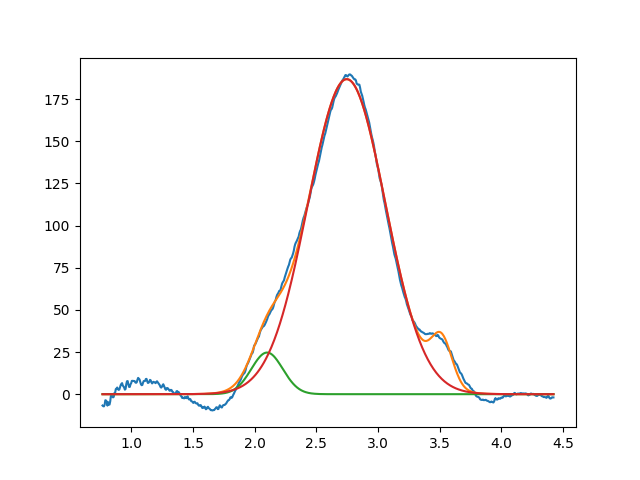

The file beside this chart, header and first rows:
2.099999999999999645e+00, 2.468504966578033688e+01, 2.999999999999999334e-01, 9.999999999999986677e-01
2.745855248033536533e+00, 1.867722919588705395e+02, 7.375151931854168064e-01, 9.999999999998246958e-01
3.515852204398757230e+00, 2.705488952288748550e+01, 1.999999999999999833e-01, 9.999999984929411889e-01
